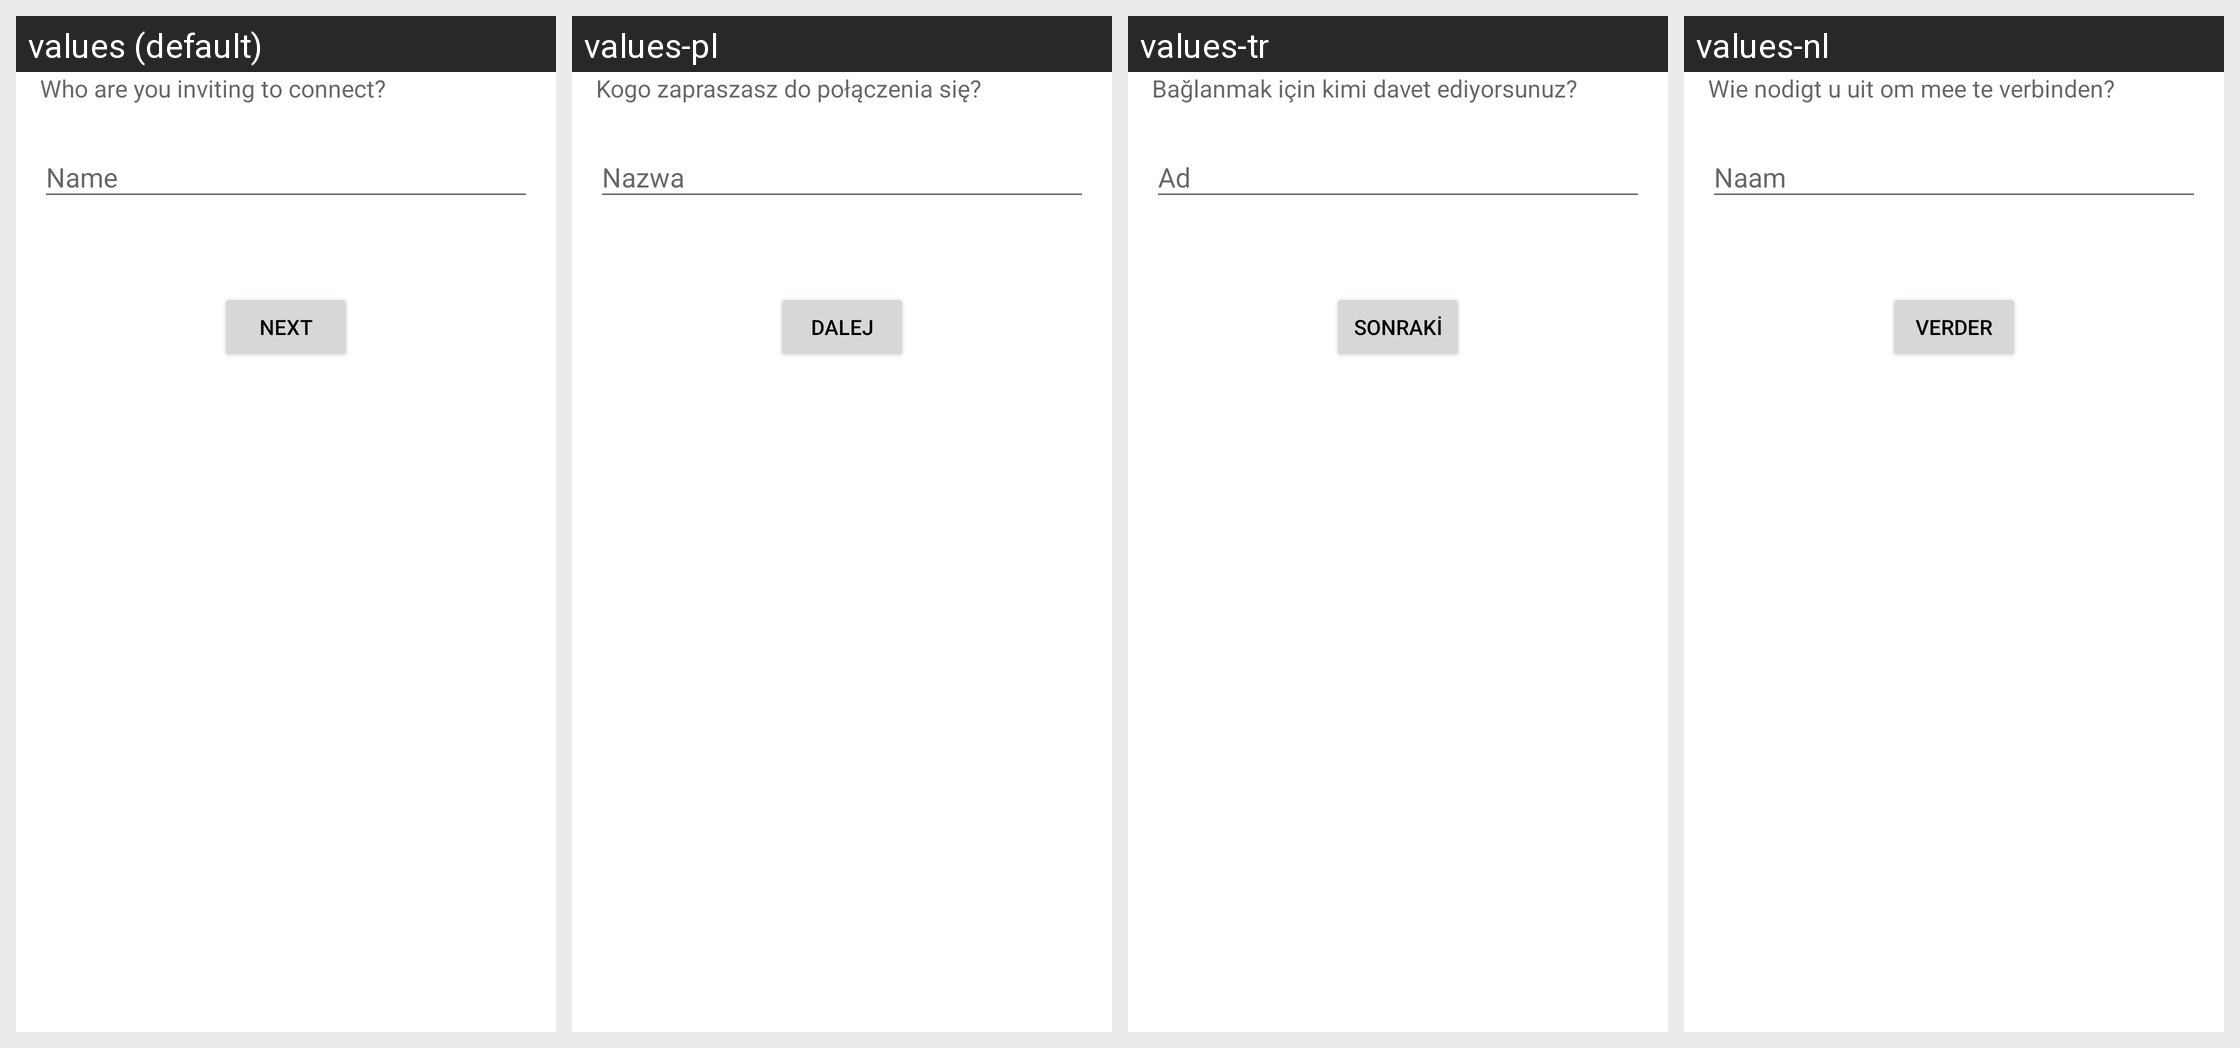

Locale-by-locale string values for the Android screen shown in this grid:
Android screen res/layout/fragment_contacts_invitation_builder_1.xml rendered under 4 locales, left to right: values (default), values-pl, values-tr, values-nl. Device: Nexus 5 (rendered at 1080×1920; each locale shown at half size, 540×960, under a caption strip naming it); theme AppTheme.
Other locales in the repository, not shown: values-cs, values-de, values-es, values-fr, values-id, values-it, values-ja, values-ko, values-pt-rBR, values-ru, values-th, values-uk, values-vi, values-zh-rCN.
Strings drawn on this screen, with the default value and each locale's value (text and hints the layout hard-codes, and strings that could not be matched under every locale, appear in the picture but are not listed):

contacts_who_are_you_inviting_header
  values: Who are you inviting to connect?
  values-pl: Kogo zapraszasz do połączenia się?
  values-tr: Bağlanmak için kimi davet ediyorsunuz?
  values-nl: Wie nodigt u uit om mee te verbinden?

next
  values: Next
  values-pl: Dalej
  values-tr: Sonraki
  values-nl: Verder
